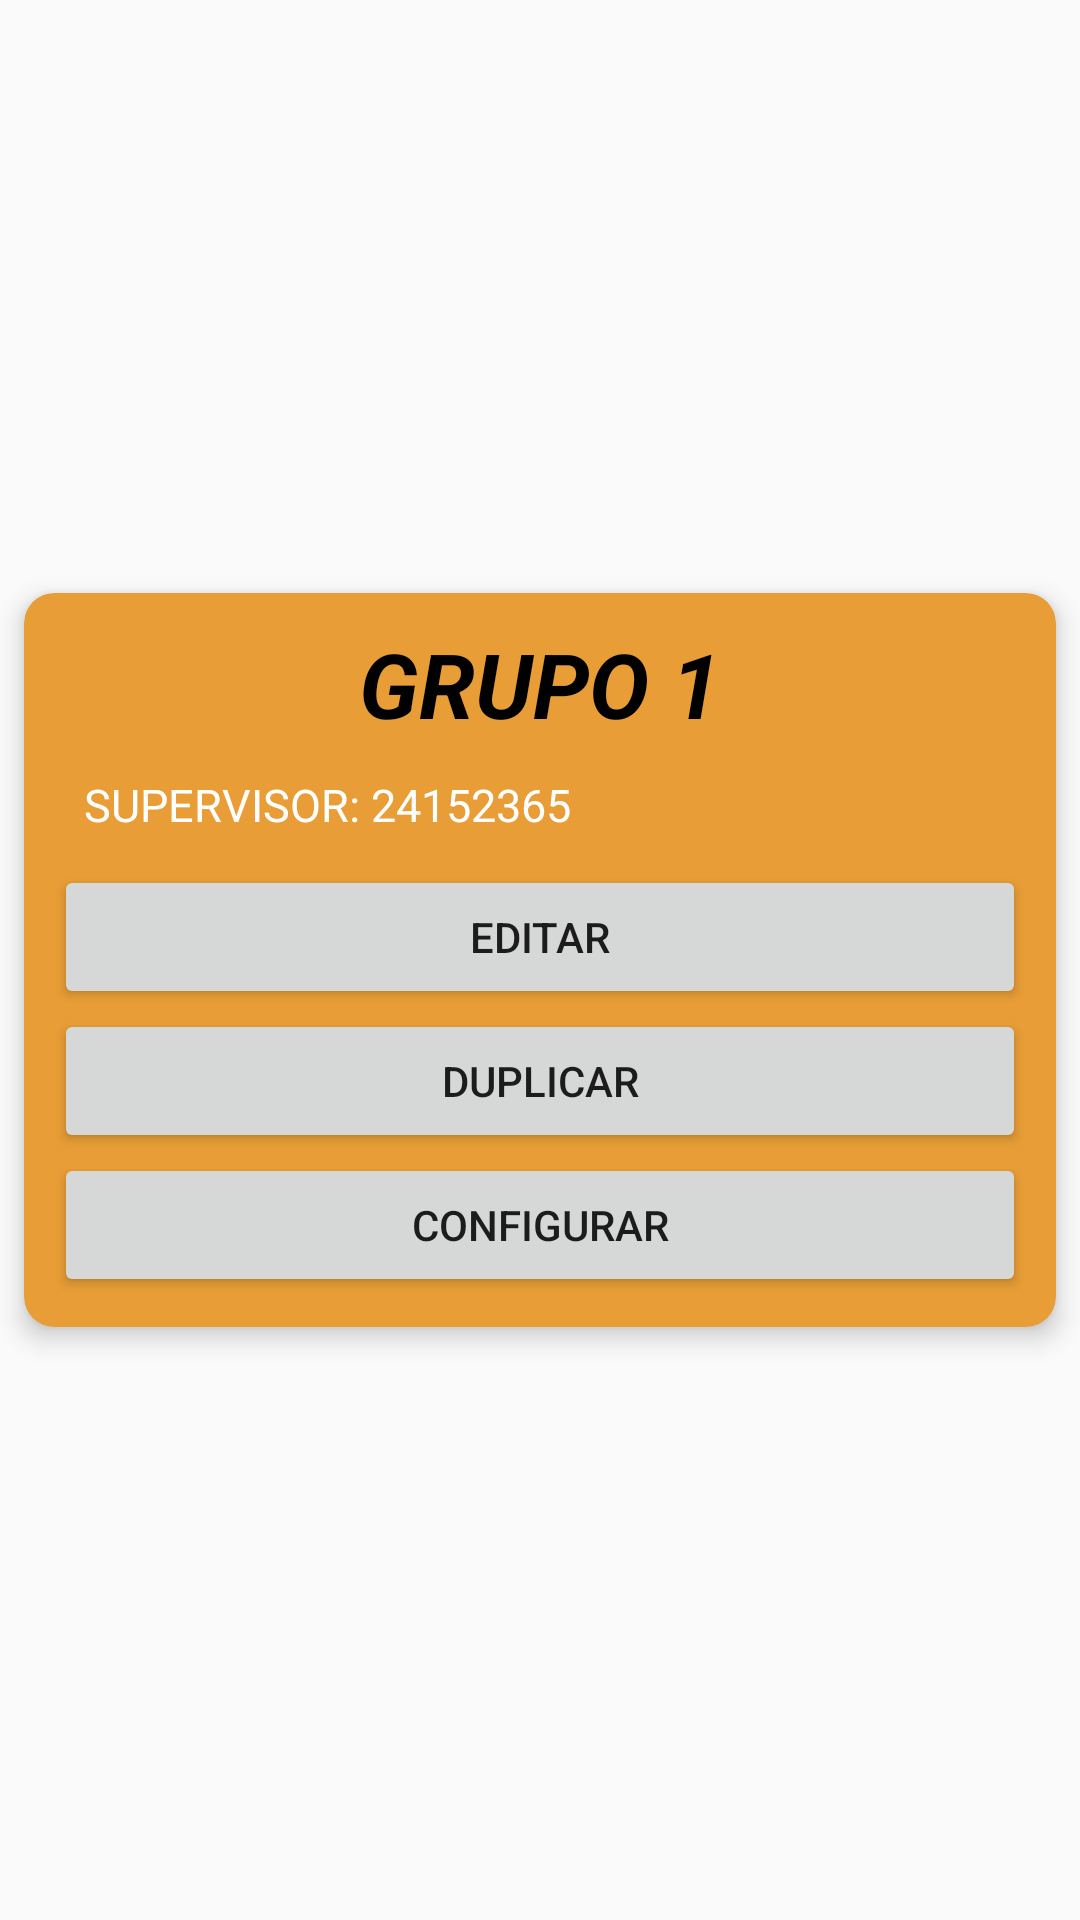

Here is an Android app screen rendered from its layout file. Give the layout XML and the strings, colors and styles it references.
<!-- AndroidManifest.xml: application theme AppTheme -->
<!-- res/layout/content_rrhh_tareo_arandano_listar_grupo_trabajo.xml -->
<?xml version="1.0" encoding="utf-8"?>
<androidx.constraintlayout.widget.ConstraintLayout xmlns:android="http://schemas.android.com/apk/res/android"
    xmlns:app="http://schemas.android.com/apk/res-auto"
    android:layout_width="match_parent"
    android:layout_height="wrap_content">

    <androidx.cardview.widget.CardView
        android:id="@+id/cvContentTareo"
        xmlns:card_view="http://schemas.android.com/apk/res-auto"
        android:foreground="?android:attr/selectableItemBackground"
        android:layout_width="match_parent"
        android:layout_height="wrap_content"
        app:cardBackgroundColor="@color/crema"
        app:cardUseCompatPadding="true"
        app:cardCornerRadius="10dp"
        app:cardElevation="5dp"
        app:contentPadding="10dp"
        app:layout_constraintBottom_toBottomOf="parent"
        app:layout_constraintEnd_toEndOf="parent"
        app:layout_constraintStart_toStartOf="parent"
        app:layout_constraintTop_toTopOf="parent">

        <LinearLayout
            android:layout_width="match_parent"
            android:layout_height="match_parent"
            android:orientation="vertical">

            <TextView
                android:id="@+id/tvIdGrupoCONTENT_RRHH_TAREO_ARANDANO"
                android:layout_width="match_parent"
                android:layout_height="wrap_content"
                android:visibility="gone" />

            <TextView
                android:id="@+id/tvIdCONTENT_RRHH_TAREO_ARANDANO"
                android:layout_width="match_parent"
                android:layout_height="wrap_content"
                android:text="GRUPO 1"
                android:textAlignment="center"
                android:textColor="@color/black"
                android:textSize="30sp"
                android:textStyle="bold|italic" />

            <TextView
                android:id="@+id/tvDniCONTENT_RRHH_TAREO_ARANDANO"
                android:layout_width="match_parent"
                android:layout_height="wrap_content"
                android:layout_margin="10dp"
                android:text="SUPERVISOR: 24152365"
                android:textColor="@color/white"
                android:textSize="15sp" />

            <LinearLayout
                android:layout_width="match_parent"
                android:layout_height="match_parent"
                android:orientation="vertical">

                <Button
                    android:id="@+id/btnEditarGrupoCONTENT_RRHH_TAREO_ARANDANO"
                    android:layout_width="match_parent"
                    android:layout_height="wrap_content"
                    android:text="Editar" />

                <Button
                    android:id="@+id/btnDuplicarGrupoCONTENT_RRHH_TAREO_ARANDANO"
                    android:layout_width="match_parent"
                    android:layout_height="wrap_content"
                    android:text="Duplicar" />

                <Button
                    android:id="@+id/btnConfigurarGrupoCONTENT_RRHH_TAREO_ARANDANO"
                    android:layout_width="match_parent"
                    android:layout_height="wrap_content"
                    android:text="CONFIGURAR" />

            </LinearLayout>
        </LinearLayout>
    </androidx.cardview.widget.CardView>
</androidx.constraintlayout.widget.ConstraintLayout>
<!-- resources referenced by this layout -->
<resources>
  <color name="black">#FF000000</color>
  <color name="crema">#E89D36</color>
  <color name="white">#FFFFFFFF</color>
  <style name="AppTheme" parent="Theme.AppCompat.Light.NoActionBar">
          <item name="android:windowNoTitle">true</item>
          <item name="android:windowFullscreen">true</item>
      </style>
</resources>
